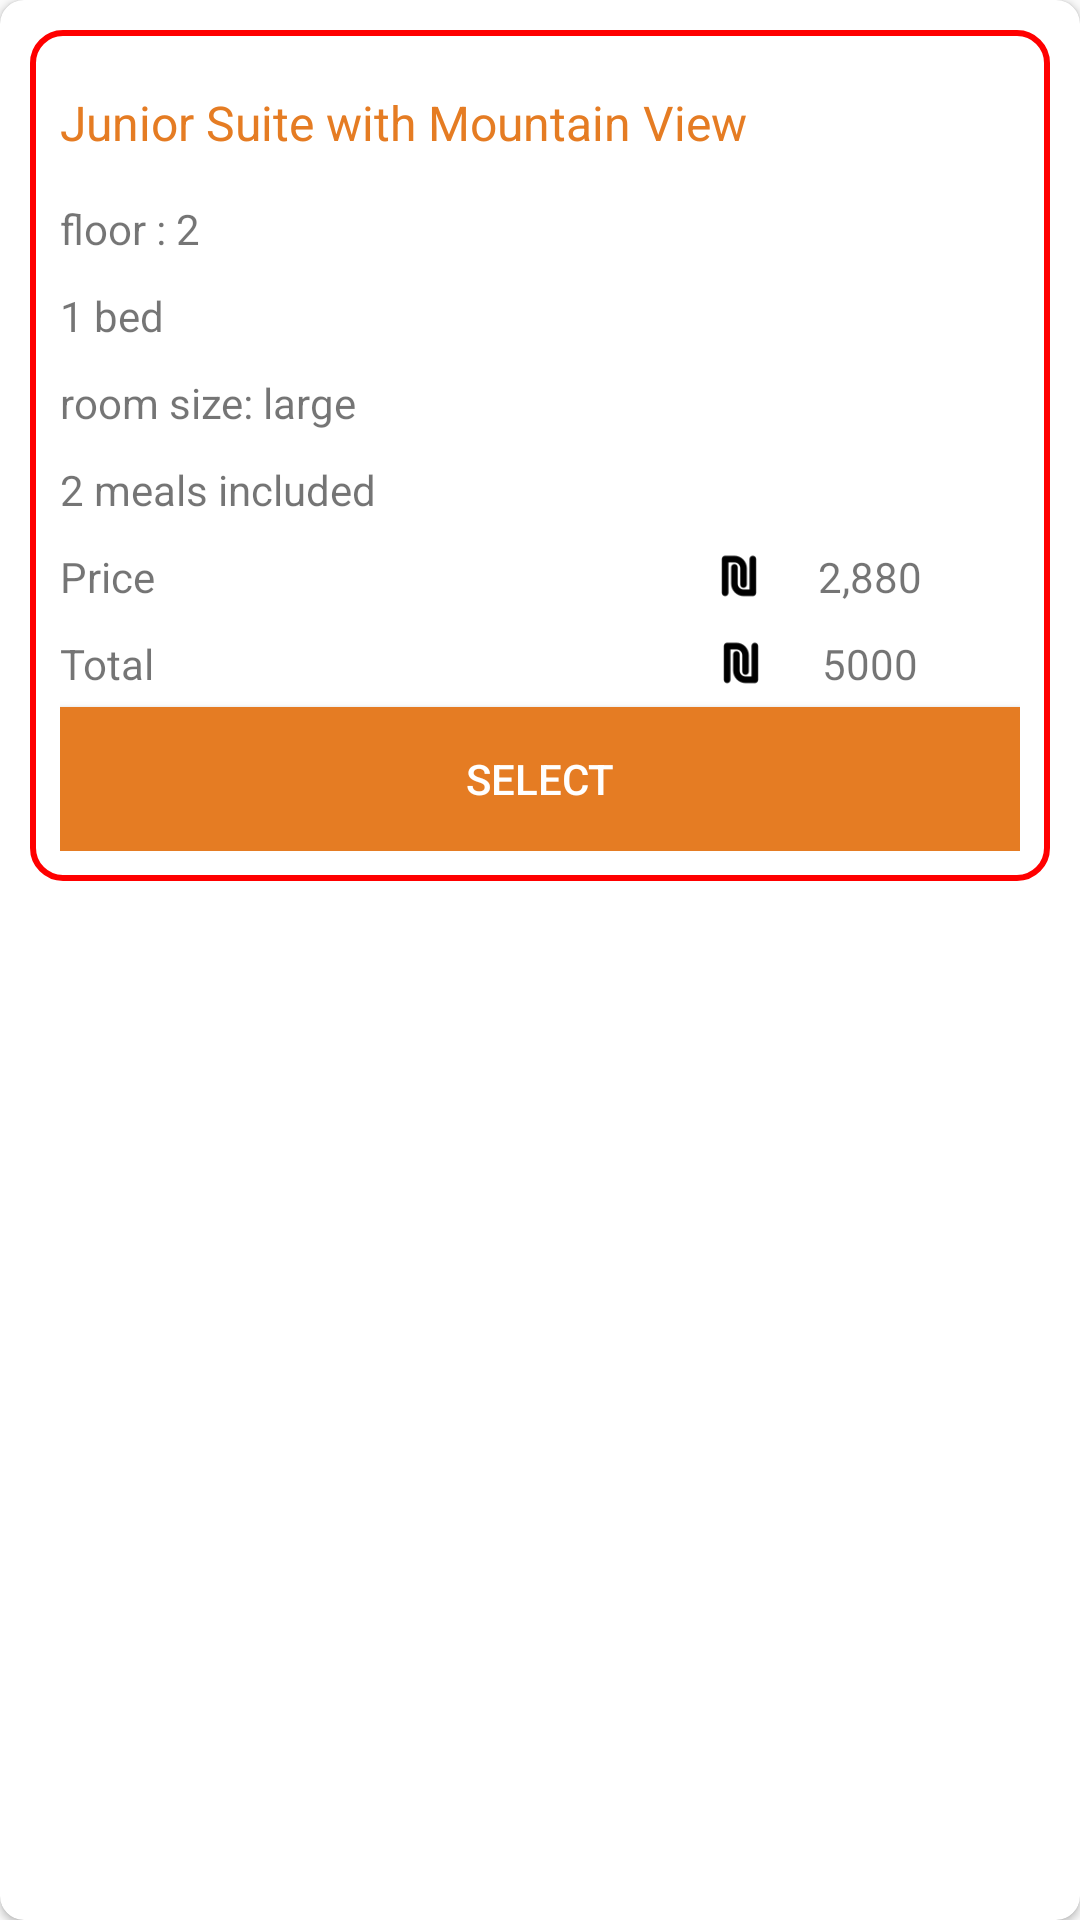

Layout XML and referenced resources for this Android screen:
<!-- AndroidManifest.xml: application theme Theme.HotelProject -->
<!-- res/layout/card_room.xml -->
<?xml version="1.0" encoding="utf-8"?>
<androidx.cardview.widget.CardView xmlns:android="http://schemas.android.com/apk/res/android"
    xmlns:app="http://schemas.android.com/apk/res-auto"
    xmlns:card_view="http://schemas.android.com/apk/res-auto"
    android:id="@+id/card_view"
    android:layout_width="match_parent"
    android:layout_height="wrap_content"
    android:layout_margin="10dp"
    android:padding="16dp"
    card_view:cardCornerRadius="8dp"
    card_view:cardElevation="1.5dp">

    <LinearLayout
        android:layout_width="match_parent"
        android:layout_height="wrap_content"
        android:layout_margin="10dp"
        android:background="@drawable/rounded_corner"
        android:orientation="vertical"
        android:padding="10dp">

        <TextView
            android:id="@+id/CardRoomName"
            android:layout_width="match_parent"
            android:layout_height="wrap_content"
            android:paddingVertical="10dp"
            android:text="Junior Suite with Mountain View"
            android:textColor="@color/orange_color_2"
            android:textSize="16sp" />

        <TextView
            android:id="@+id/CardRoomFloor"
            android:layout_width="match_parent"
            android:layout_height="wrap_content"
            android:paddingVertical="5dp"
            android:text="floor : 2" />

        <TextView
            android:id="@+id/CardRoomBed"
            android:layout_width="match_parent"
            android:layout_height="wrap_content"
            android:paddingVertical="5dp"
            android:text="1 bed" />

        <TextView
            android:id="@+id/CardRoomSize"
            android:layout_width="match_parent"
            android:layout_height="wrap_content"
            android:paddingVertical="5dp"
            android:text="room size: large" />

        <TextView
            android:layout_width="match_parent"
            android:layout_height="wrap_content"
            android:paddingVertical="5dp"
            android:text="2 meals included" />

        <LinearLayout
            android:layout_width="match_parent"
            android:layout_height="wrap_content"
            android:gravity="center"
            android:orientation="horizontal">

            <TextView
                android:layout_width="200dp"
                android:layout_height="wrap_content"
                android:paddingVertical="5dp"
                android:text="Price" />

            <ImageView
                android:layout_width="20dp"
                android:layout_height="20dp"
                android:layout_weight="1"
                app:srcCompat="@drawable/shekel" />

            <TextView
                android:id="@+id/CardRoomPrice"
                android:layout_width="wrap_content"
                android:layout_height="wrap_content"
                android:layout_weight="1"
                android:text="2,880" />
        </LinearLayout>

        <LinearLayout
            android:layout_width="match_parent"
            android:layout_height="wrap_content"
            android:gravity="center"
            android:orientation="horizontal">

            <TextView
                android:layout_width="200dp"
                android:layout_height="wrap_content"
                android:paddingVertical="5dp"
                android:text="Total" />

            <ImageView
                android:layout_width="20dp"
                android:layout_height="20dp"
                android:layout_weight="1"
                app:srcCompat="@drawable/shekel" />

            <TextView
                android:id="@+id/CardTotalPrice"
                android:layout_width="wrap_content"
                android:layout_height="wrap_content"
                android:layout_weight="1"
                android:text="5000" />
        </LinearLayout>

        <Button
            android:id="@+id/room"
            android:layout_width="match_parent"
            android:layout_height="wrap_content"
            android:background="@color/orange_color_2"
            android:text="Select"
            android:textColor="@color/white" />

    </LinearLayout>

</androidx.cardview.widget.CardView>
<!-- resources referenced by this layout -->
<resources>
  <color name="orange_color_2">#E57C23</color>
  <color name="white">#FFFFFFFF</color>
  <!-- drawable rounded_corner (drawable) -->
  <shape xmlns:android="http://schemas.android.com/apk/res/android">
      <solid android:color="#FFFFFF" /> 
      <corners android:radius="10dp" /> 
      <stroke
          android:width="2dp"
      android:color="#FF0000" />
  </shape>
  <!-- drawable shekel: png bitmap (drawable, 844 bytes) -->
  <style name="Theme.HotelProject" parent="Theme.AppCompat.Light.NoActionBar">
          
          <item name="colorPrimary">@color/orange_color_2</item>
          <item name="colorPrimaryVariant">@color/orange_color_1</item>
          <item name="colorOnPrimary">@color/white</item>
          
          <item name="colorSecondary">@color/orange_alpha_background</item>
          <item name="colorSecondaryVariant">@color/orange_color_4</item>
          <item name="colorOnSecondary">@color/black</item>
          
          <item name="android:statusBarColor">@color/white</item>
          
      </style>
  <color name="orange_color_1">#FF5200</color>
  <color name="orange_alpha_background">#70E68330</color>
  <color name="orange_color_4">#FFCA03</color>
  <color name="black">#FF000000</color>
</resources>
